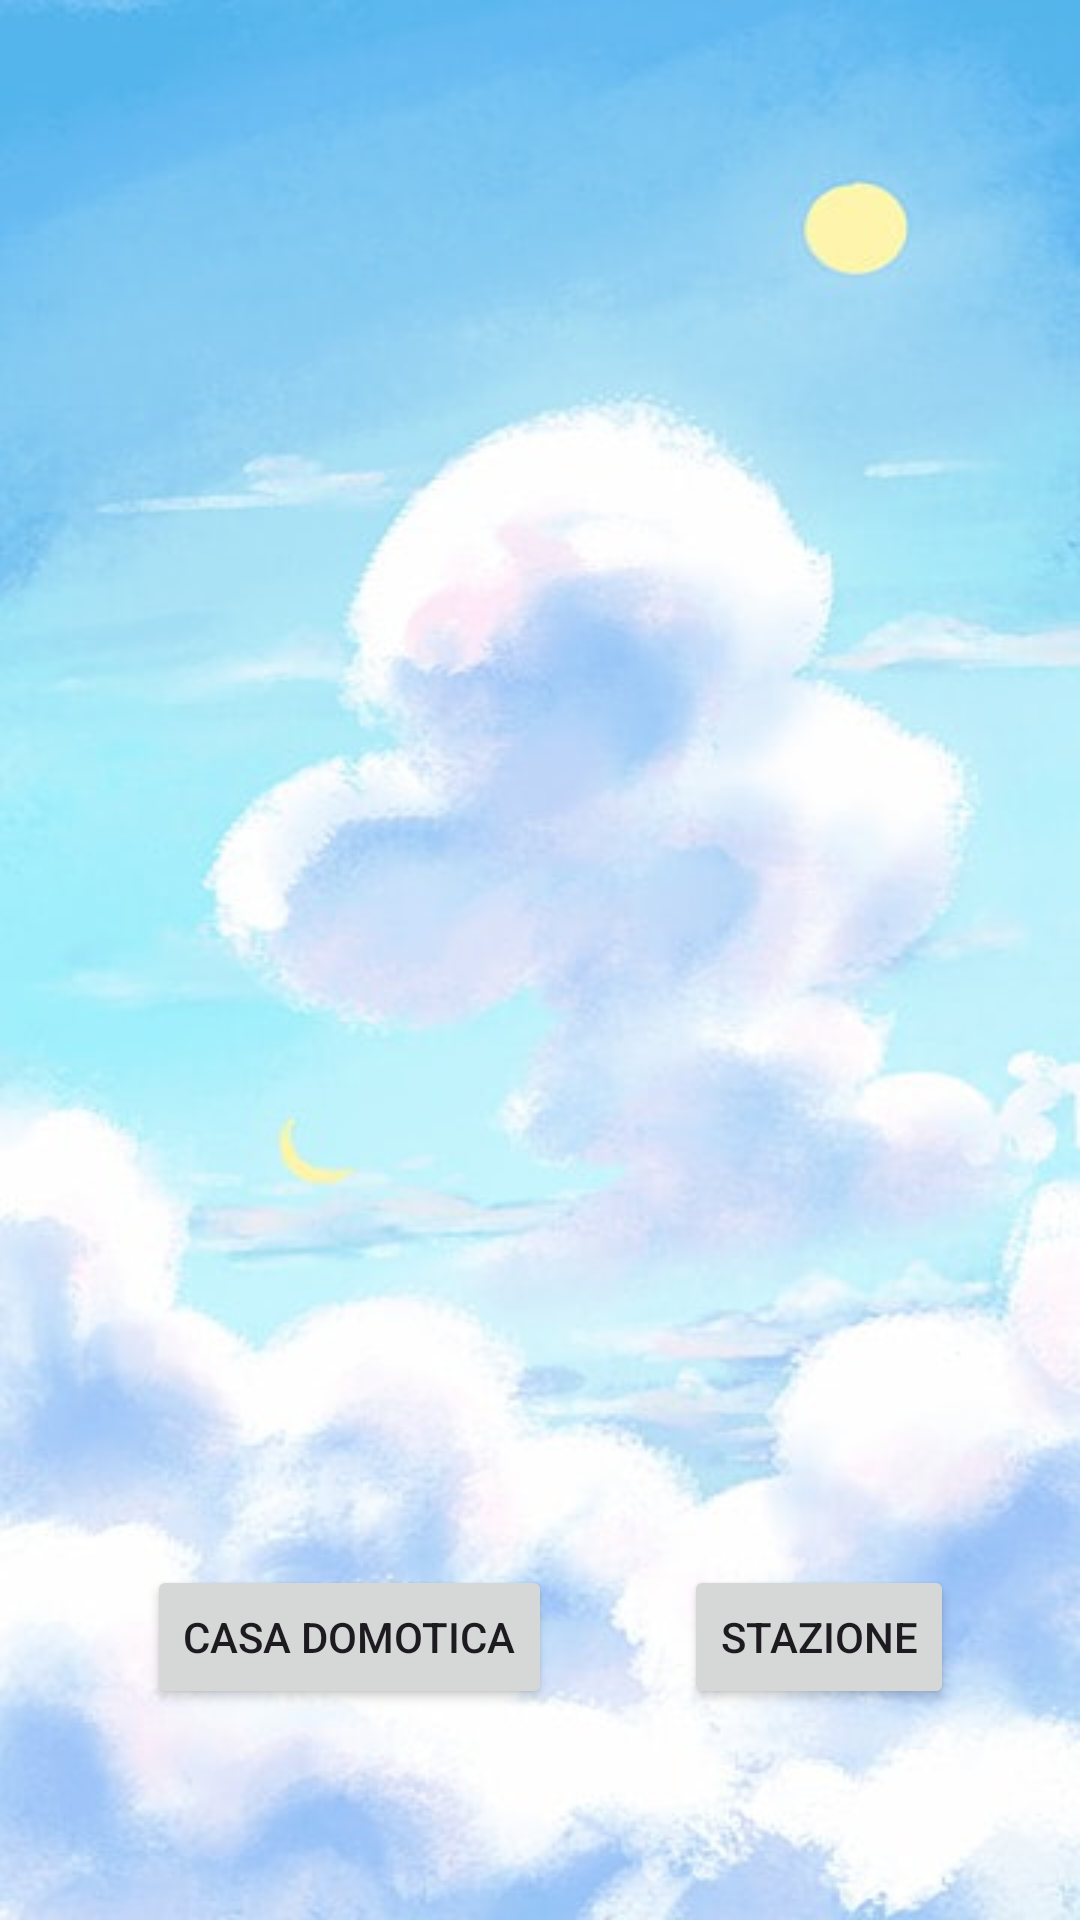

Reconstruct the res/layout file that produces this screen, plus the resources it refers to.
<!-- AndroidManifest.xml: application theme Theme.CasaDomotica -->
<!-- res/layout/activity_main.xml -->
<?xml version="1.0" encoding="utf-8"?>
<androidx.constraintlayout.widget.ConstraintLayout xmlns:android="http://schemas.android.com/apk/res/android"
    xmlns:app="http://schemas.android.com/apk/res-auto"
    xmlns:tools="http://schemas.android.com/tools"
    android:id="@+id/main"
    android:layout_width="match_parent"
    android:layout_height="match_parent"
    android:background="@drawable/sfondo"
    tools:context=".MainActivity">

    <Button
        android:id="@+id/btnWebView"
        android:layout_width="wrap_content"
        android:layout_height="wrap_content"
        android:text="Casa Domotica"
        app:layout_constraintBottom_toBottomOf="parent"
        app:layout_constraintEnd_toEndOf="parent"
        app:layout_constraintHorizontal_bias="0.218"
        app:layout_constraintStart_toStartOf="parent"
        app:layout_constraintTop_toTopOf="parent"
        app:layout_constraintVertical_bias="0.881" />

    <Button
        android:id="@+id/btnStazione"
        android:layout_width="wrap_content"
        android:layout_height="wrap_content"
        android:layout_marginStart="44dp"
        android:text="Stazione"
        app:layout_constraintBottom_toBottomOf="parent"
        app:layout_constraintEnd_toEndOf="parent"
        app:layout_constraintHorizontal_bias="0.0"
        app:layout_constraintStart_toEndOf="@+id/btnWebView"
        app:layout_constraintTop_toTopOf="parent"
        app:layout_constraintVertical_bias="0.881" />
</androidx.constraintlayout.widget.ConstraintLayout>
<!-- resources referenced by this layout -->
<resources>
  <!-- drawable sfondo: jpg bitmap (drawable, 40199 bytes) -->
  <style name="Theme.CasaDomotica" parent="Base.Theme.CasaDomotica" />
  <style name="Base.Theme.CasaDomotica" parent="Theme.Material3.DayNight.NoActionBar">
          
          
      </style>
</resources>
